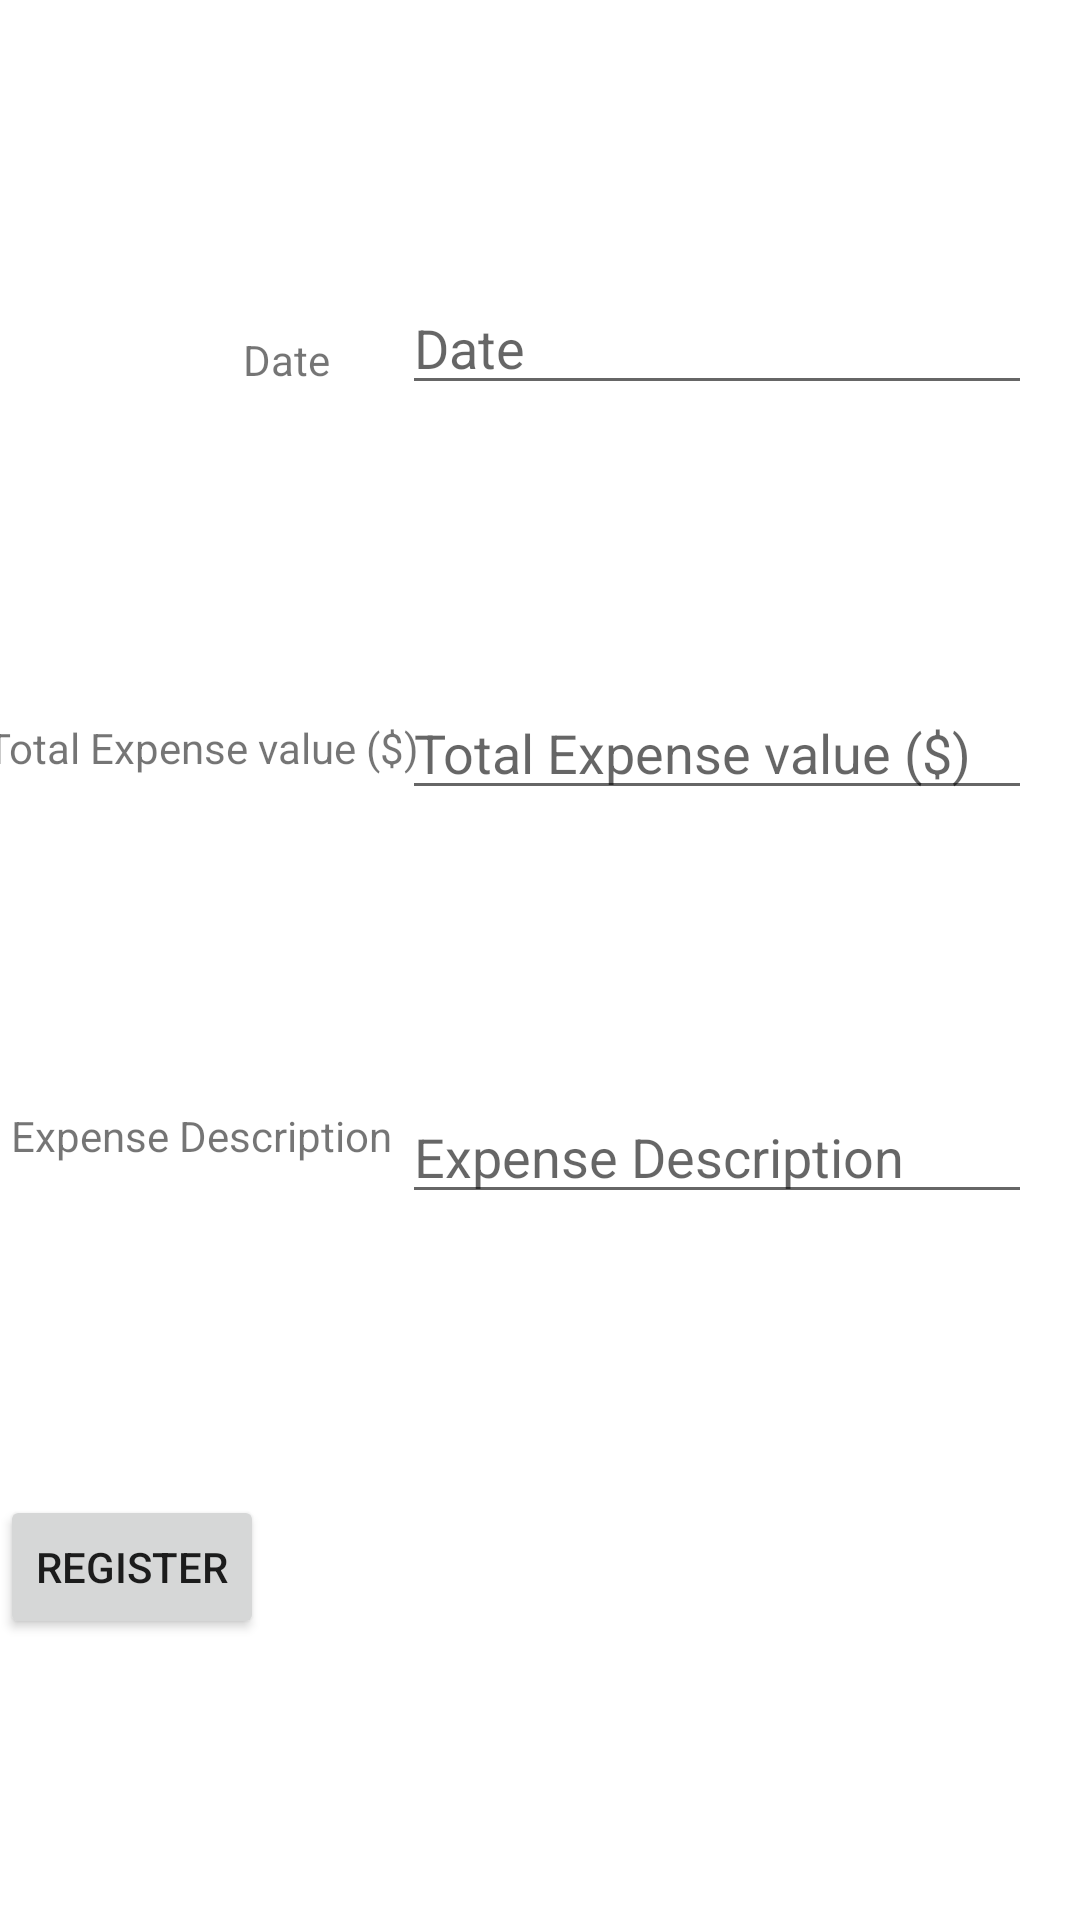

This screen was rendered from an Android layout file. Write that file and the resources it references.
<!-- AndroidManifest.xml: application theme Theme.SimpleExpensesTracker -->
<!-- res/layout/activity_main.xml -->
<?xml version="1.0" encoding="utf-8"?>
<androidx.constraintlayout.widget.ConstraintLayout xmlns:android="http://schemas.android.com/apk/res/android"
    xmlns:app="http://schemas.android.com/apk/res-auto"
    xmlns:tools="http://schemas.android.com/tools"
    android:layout_width="match_parent"
    android:layout_height="match_parent"
    tools:context="com.ildefonso.simpleexpensestracker.MainActivity">

    <EditText
        android:id="@+id/editTextDateTransaction"
        android:layout_width="0dp"
        android:layout_height="wrap_content"
        android:layout_marginEnd="16dp"
        android:ems="10"
        android:hint="@string/date_input_hint"
        android:inputType="date"
        app:layout_constraintBottom_toTopOf="@+id/editTextNumberDecimalAmount"
        app:layout_constraintEnd_toEndOf="parent"
        app:layout_constraintTop_toTopOf="parent" />

    <EditText
        android:id="@+id/editTextNumberDecimalAmount"
        android:layout_width="0dp"
        android:layout_height="wrap_content"
        android:layout_marginEnd="16dp"
        android:ems="10"
        android:hint="@string/amount_input_hint"
        android:inputType="numberDecimal"
        app:layout_constraintBottom_toTopOf="@+id/editTextTransactionDescription"
        app:layout_constraintEnd_toEndOf="parent"
        app:layout_constraintTop_toBottomOf="@+id/editTextDateTransaction" />

    <EditText
        android:id="@+id/editTextTransactionDescription"
        android:layout_width="0dp"
        android:layout_height="wrap_content"
        android:layout_marginEnd="16dp"
        android:ems="10"
        android:hint="@string/expense_description_hint"
        android:inputType="textMultiLine"
        app:layout_constraintBottom_toTopOf="@+id/button"
        app:layout_constraintEnd_toEndOf="parent"
        app:layout_constraintTop_toBottomOf="@+id/editTextNumberDecimalAmount" />

    <Button
        android:id="@+id/button"
        android:layout_width="wrap_content"
        android:layout_height="wrap_content"
        android:text="@string/register_buttom_text"
        app:layout_constraintBottom_toBottomOf="parent"
        app:layout_constraintTop_toBottomOf="@+id/editTextTransactionDescription"
        tools:layout_editor_absoluteX="242dp" />

    <TextView
        android:id="@+id/textView"
        android:layout_width="0dp"
        android:layout_height="wrap_content"
        android:layout_marginEnd="24dp"
        android:text="@string/date_input_hint"
        app:layout_constraintBottom_toTopOf="@+id/textView2"
        app:layout_constraintEnd_toStartOf="@+id/editTextDateTransaction"
        app:layout_constraintTop_toTopOf="parent" />

    <TextView
        android:id="@+id/textView2"
        android:layout_width="wrap_content"
        android:layout_height="wrap_content"
        android:text="@string/amount_input_hint"
        app:layout_constraintBottom_toTopOf="@+id/textView3"
        app:layout_constraintEnd_toStartOf="@+id/editTextNumberDecimalAmount"
        app:layout_constraintHorizontal_bias="0.5"
        app:layout_constraintStart_toStartOf="parent"
        app:layout_constraintTop_toBottomOf="@+id/textView" />

    <TextView
        android:id="@+id/textView3"
        android:layout_width="wrap_content"
        android:layout_height="wrap_content"
        android:text="@string/expense_description_hint"
        app:layout_constraintBottom_toTopOf="@+id/button"
        app:layout_constraintEnd_toStartOf="@+id/editTextTransactionDescription"
        app:layout_constraintHorizontal_bias="0.5"
        app:layout_constraintStart_toStartOf="parent"
        app:layout_constraintTop_toBottomOf="@+id/textView2" />
</androidx.constraintlayout.widget.ConstraintLayout>
<!-- resources referenced by this layout -->
<resources>
  <string name="amount_input_hint">Total Expense value ($)</string>
  <string name="date_input_hint">Date</string>
  <string name="expense_description_hint">Expense Description</string>
  <string name="register_buttom_text">Register</string>
  <style name="Theme.SimpleExpensesTracker" parent="Theme.MaterialComponents.DayNight.DarkActionBar">
          
          <item name="colorPrimary">@color/purple_500</item>
          <item name="colorPrimaryVariant">@color/purple_700</item>
          <item name="colorOnPrimary">@color/white</item>
          
          <item name="colorSecondary">@color/teal_200</item>
          <item name="colorSecondaryVariant">@color/teal_700</item>
          <item name="colorOnSecondary">@color/black</item>
          
          <item name="android:statusBarColor" tools:targetApi="l">?attr/colorPrimaryVariant</item>
          
      </style>
  <!-- not gathered from this repository: default colours our renderer supplied (Android Studio template values) -->
  <color name="purple_500">#FF6200EE</color>
  <color name="purple_700">#FF3700B3</color>
  <color name="teal_200">#FF03DAC5</color>
  <color name="teal_700">#FF018786</color>
  <color name="black">#FF000000</color>
  <color name="white">#FFFFFFFF</color>
</resources>
